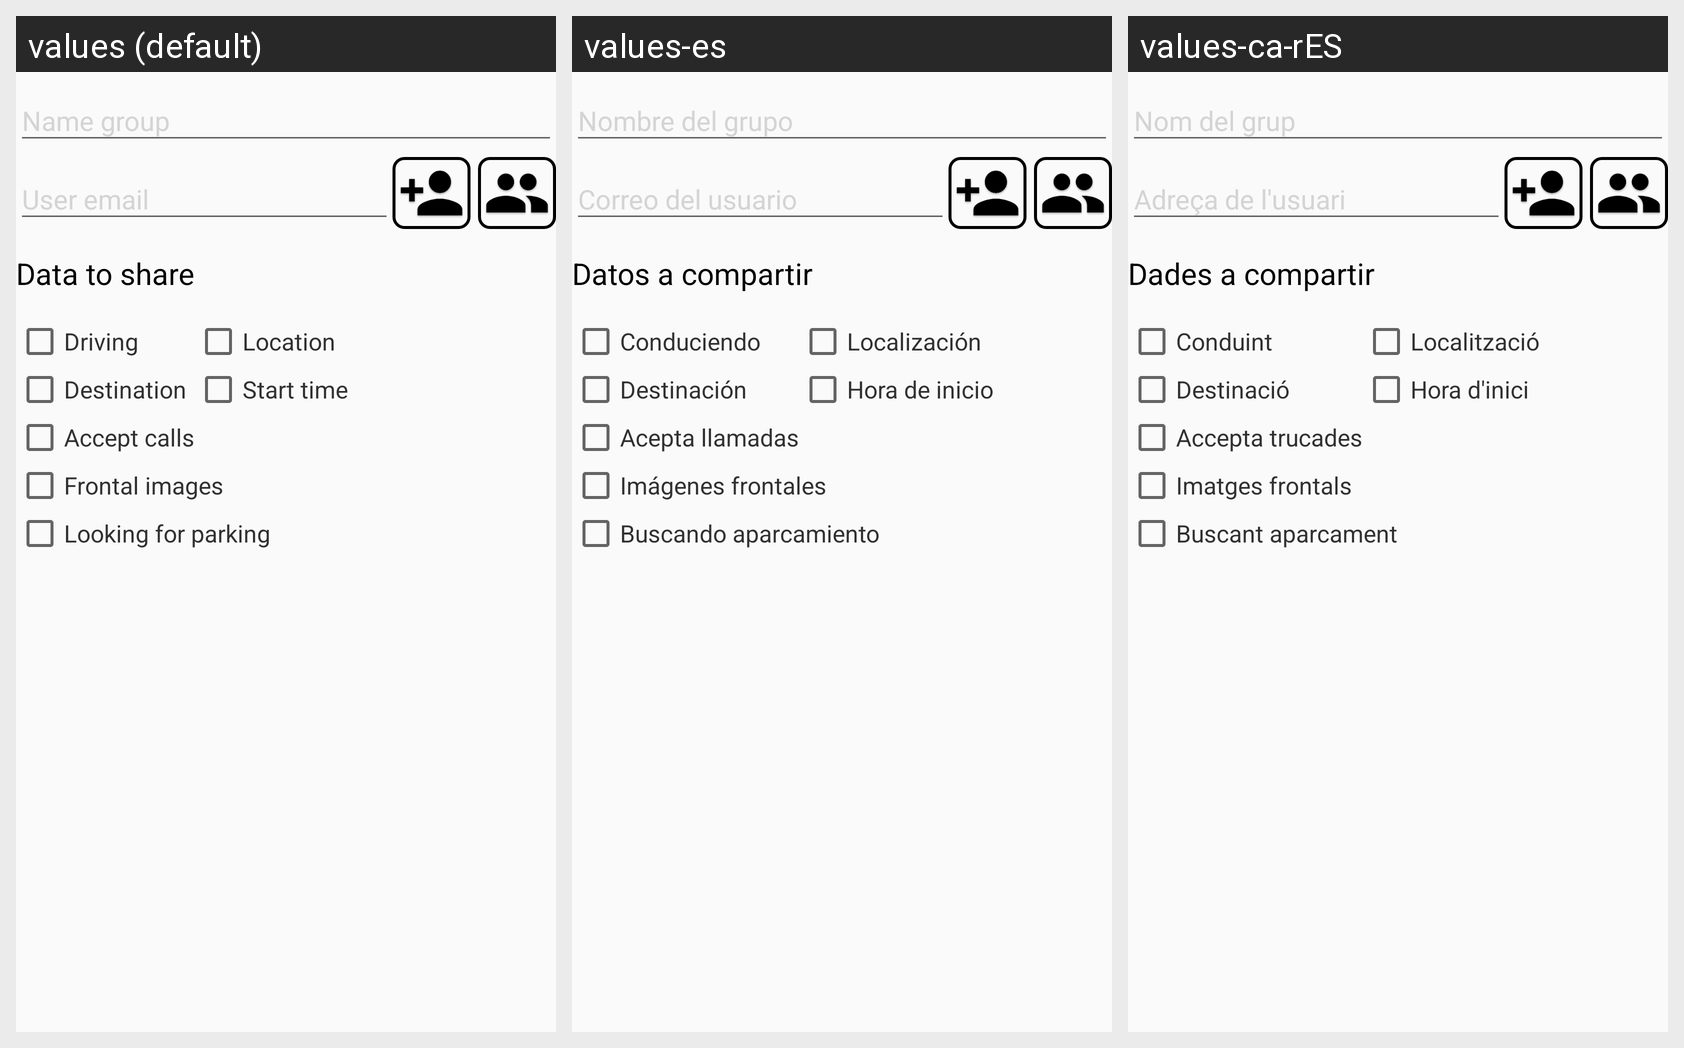

Translations of the strings shown on this Android screen, per locale in the grid:
Android screen res/layout/content_group.xml rendered under 3 locales, left to right: values (default), values-es, values-ca-rES. Device: Nexus 5 (rendered at 1080×1920; each locale shown at half size, 540×960, under a caption strip naming it); theme AppTheme.
Strings drawn on this screen, with the default value and each locale's value (text and hints the layout hard-codes, and strings that could not be matched under every locale, appear in the picture but are not listed):

data_to_share
  values: Data to share
  values-es: Datos a compartir
  values-ca-rES: Dades a compartir

driving_label
  values: Driving
  values-es: Conduciendo
  values-ca-rES: Conduint

location_label
  values: Location
  values-es: Localización
  values-ca-rES: Localització

destination_label
  values: Destination
  values-es: Destinación
  values-ca-rES: Destinació

start_time_label
  values: Start time
  values-es: Hora de inicio
  values-ca-rES: Hora d'inici

images_label
  values: Frontal images
  values-es: Imágenes frontales
  values-ca-rES: Imatges frontals

call_accept_label
  values: Accept calls
  values-es: Acepta llamadas
  values-ca-rES: Accepta trucades

parking_label
  values: Looking for parking
  values-es: Buscando aparcamiento
  values-ca-rES: Buscant aparcament
